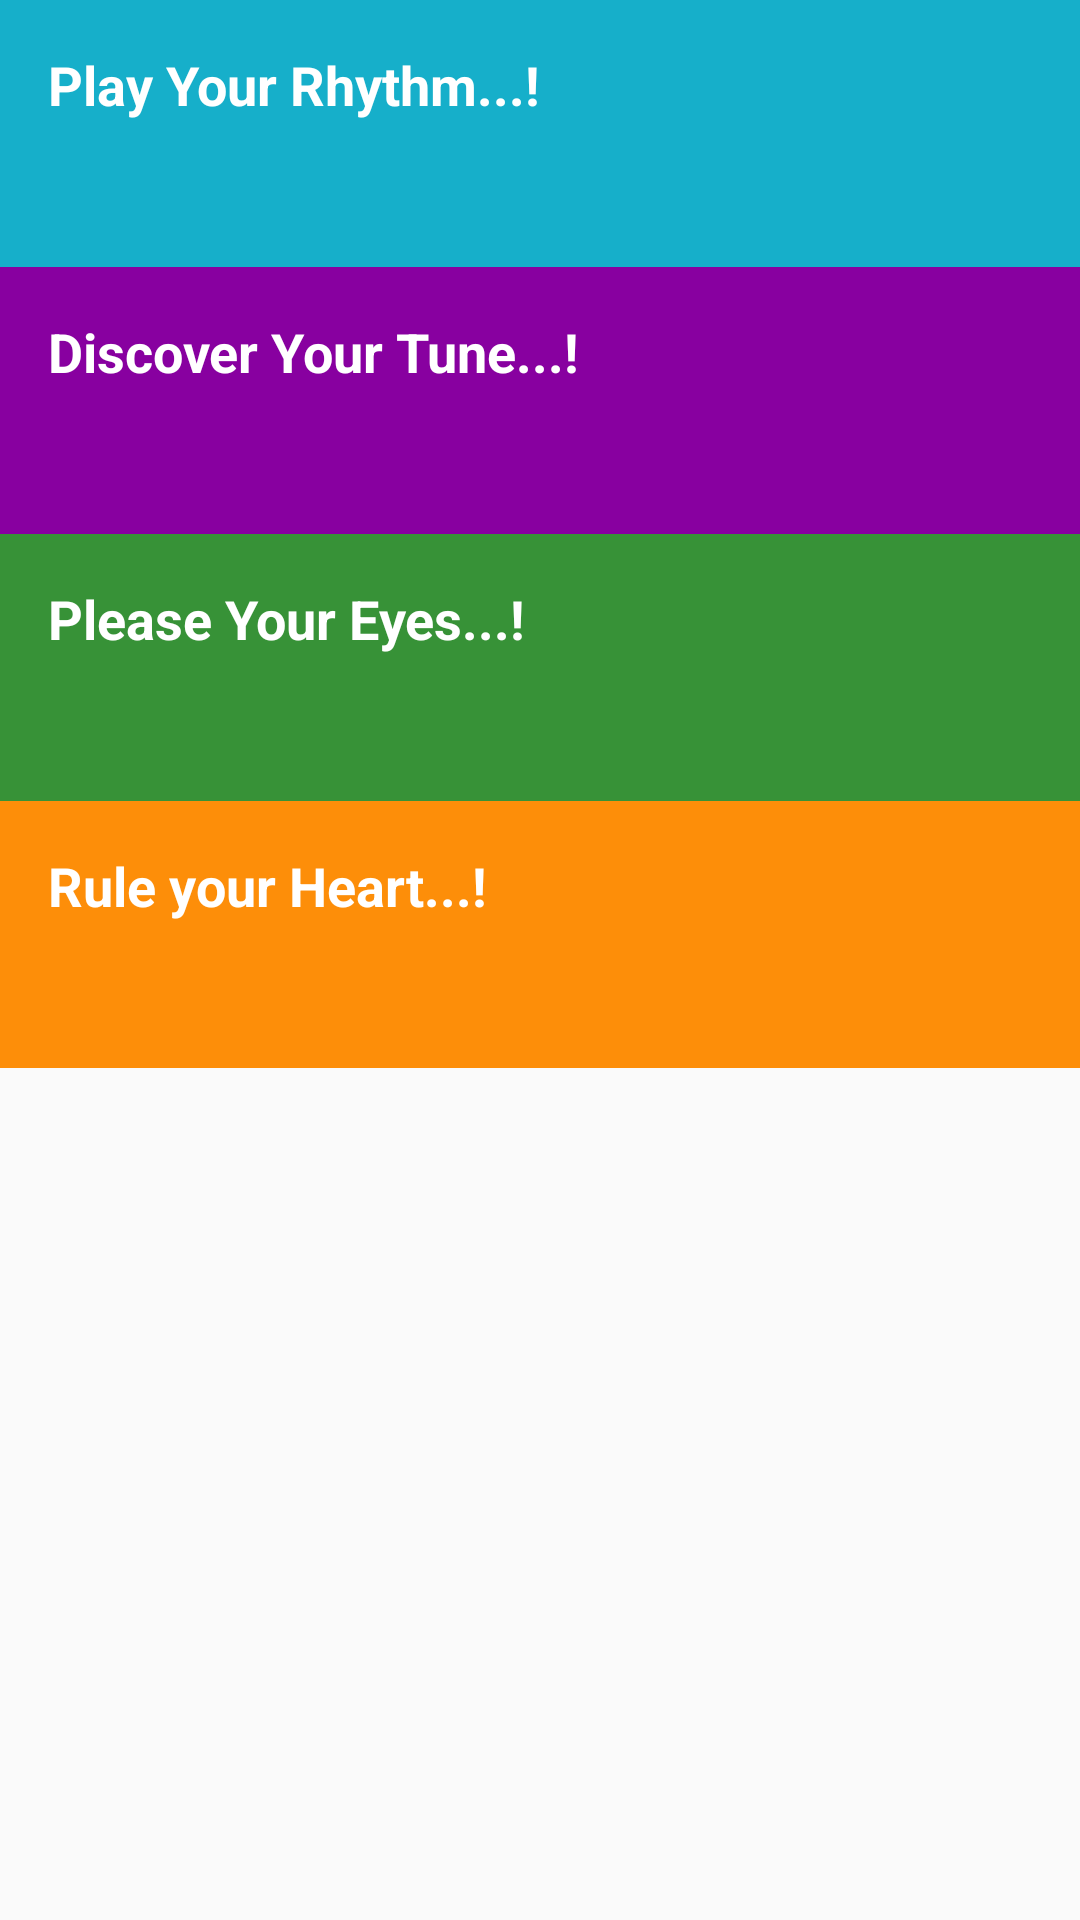

Produce the Android XML layout that renders to this screen, including the resource entries it uses.
<!-- AndroidManifest.xml: application theme AppTheme -->
<!-- res/layout/activity_main.xml -->
<?xml version="1.0" encoding="utf-8"?>
<LinearLayout
    xmlns:android="http://schemas.android.com/apk/res/android"
    xmlns:tools="http://schemas.android.com/tools"
    android:id="@+id/activity_main"
    android:layout_width="match_parent"
    android:layout_height="match_parent"
    android:orientation="vertical"
    tools:context="com.example.android.player.MainActivity">
    <TextView
        android:id="@+id/activity_play_id"
        style="@style/CategoryStyle"
        android:text="@string/play"
        android:background="@color/category_playTune"/>
    <TextView
        android:id="@+id/activity_store_id"
        style="@style/CategoryStyle"
        android:text="@string/store"
        android:background="@color/category_suggestions"/>
    <TextView
        android:id="@+id/activity_effects_id"
        style="@style/CategoryStyle"
        android:text="@string/effect"
        android:background="@color/category_effects"/>
    <TextView
        android:id="@+id/activity_settings_id"
        style="@style/CategoryStyle"
        android:text="@string/settings"
        android:background="@color/category_settings"/>
</LinearLayout>
<!-- resources referenced by this layout -->
<resources>
  <color name="category_effects">#379237</color>
  <color name="category_playTune">#16AFCA</color>
  <color name="category_settings">#FD8E09</color>
  <color name="category_suggestions">#8800A0</color>
  <string name="effect">Please Your Eyes...!</string>
  <string name="play">Play Your Rhythm...!</string>
  <string name="settings">Rule your Heart...!</string>
  <string name="store">Discover Your Tune...!</string>
  <style name="CategoryStyle">
          <item name="android:layout_width">match_parent</item>
          <item name="android:layout_height">@dimen/list_item_height</item>
          <item name="android:layout_gravity">center</item>
          <item name="android:padding">16dp</item>
          <item name="android:textColor">@android:color/white</item>
          <item name="android:textStyle">bold</item>
          <item name="android:textAppearance">?android:textAppearanceMedium</item>
      </style>
  <style name="AppTheme" parent="Theme.AppCompat.Light.DarkActionBar">
          
          <item name="colorPrimary">@color/primary_color</item>
          <item name="colorPrimaryDark">@color/primary_dark_color</item>
      </style>
  <dimen name="list_item_height">89dp</dimen>
  <color name="primary_color">#B82601</color>
  <color name="primary_dark_color">#000000</color>
</resources>
